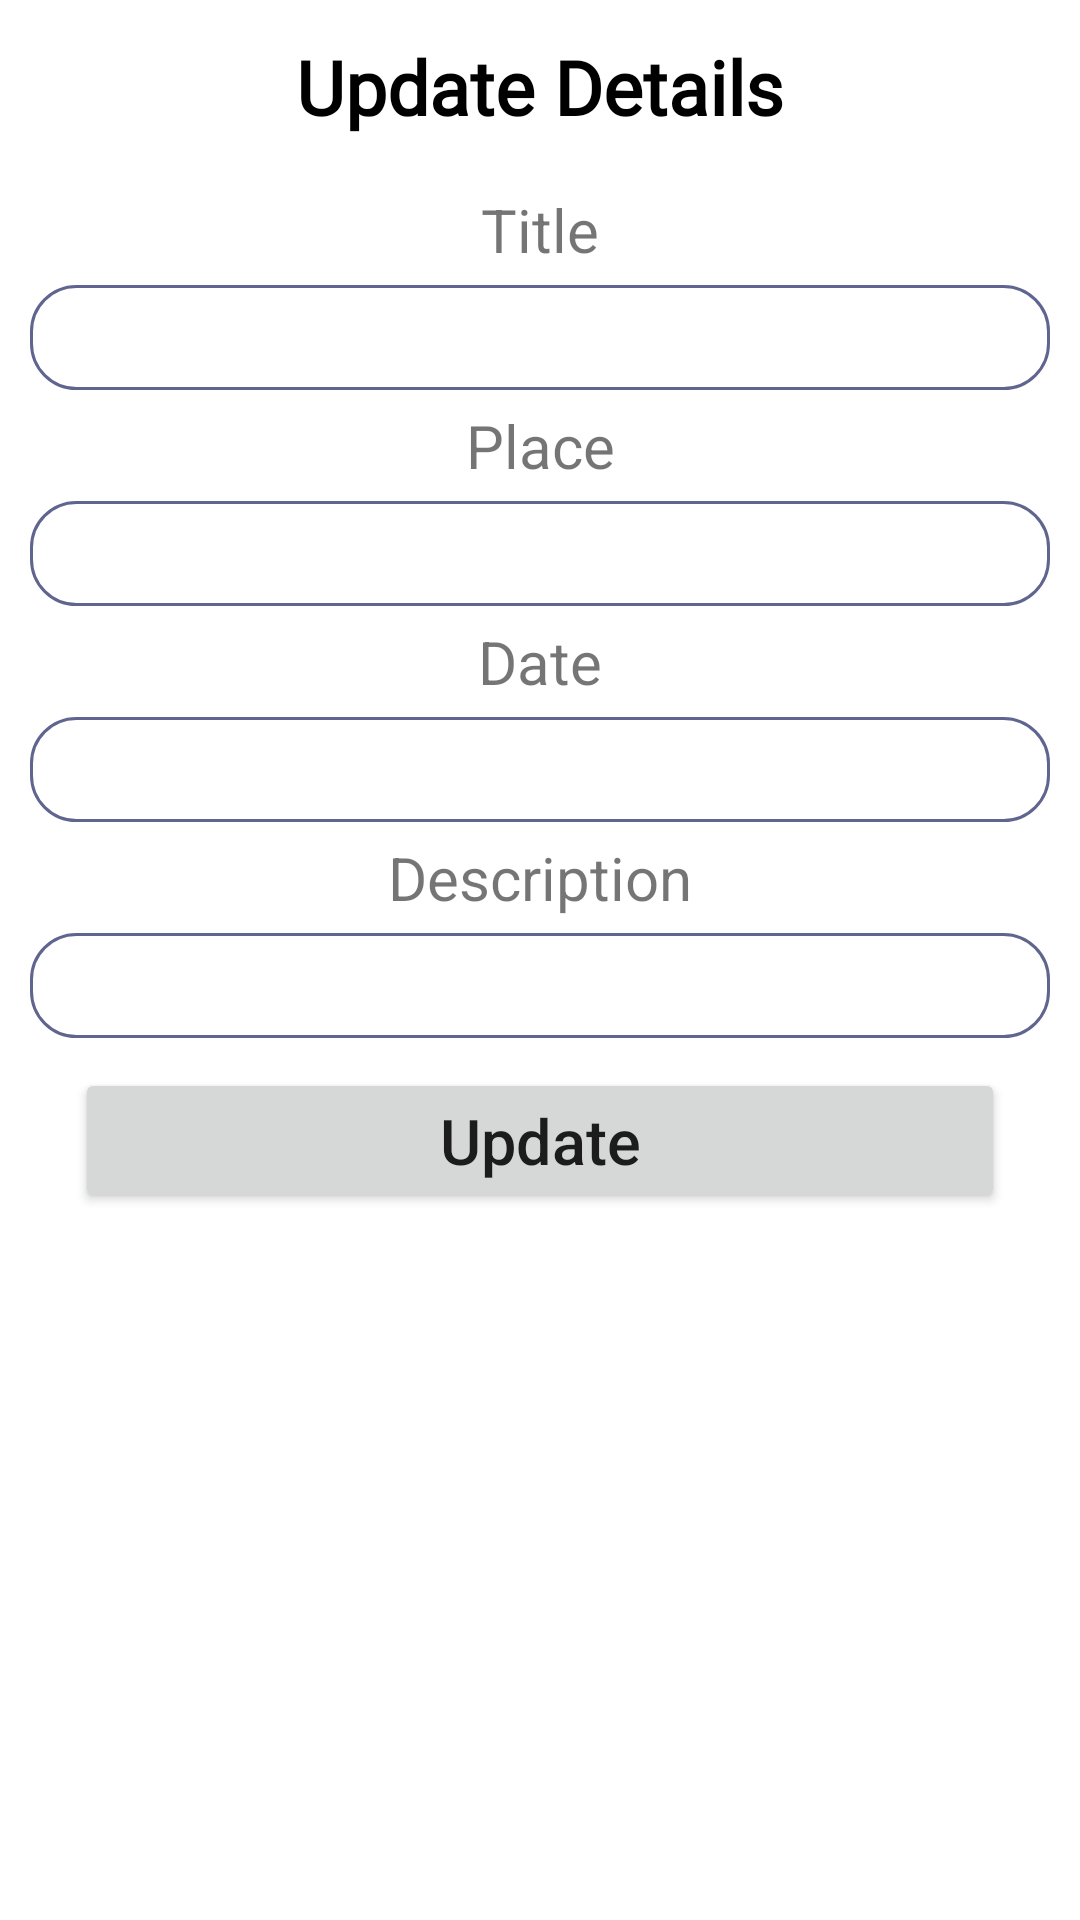

Write the Android layout XML for this screen, with the resource values it uses.
<!-- AndroidManifest.xml: application theme Theme.OASISTravelPlanner -->
<!-- res/layout/activity_memories_update.xml -->
<?xml version="1.0" encoding="utf-8"?>
<LinearLayout xmlns:android="http://schemas.android.com/apk/res/android"
    android:layout_width="match_parent"
    android:layout_height="match_parent"
    android:orientation="vertical"
    xmlns:app="http://schemas.android.com/apk/res-auto">

    <TextView
        android:layout_width="match_parent"
        android:layout_height="58dp"
        android:text="Update Details"
        android:textSize="25dp"
        android:textStyle="bold"
        android:fontFamily="@font/akaya_telivigala"
        android:gravity="center"
        android:textColor="#000000" />

    <TextView
        android:layout_width="match_parent"
        android:layout_height="wrap_content"
        android:gravity="center"
        android:textSize="20sp"
        android:layout_marginTop="5dp"
        android:layout_marginBottom="5dp"
        android:text="Title" />

    <EditText
        android:layout_width="match_parent"
        android:layout_height="35dp"
        android:layout_marginLeft="10dp"
        android:layout_marginRight="10dp"
        android:background="@drawable/rounded"
        android:gravity="center"
        android:id="@+id/editTitleTxt"/>

    <TextView
        android:layout_width="match_parent"
        android:layout_height="wrap_content"
        android:gravity="center"
        android:textSize="20sp"
        android:layout_marginTop="5dp"
        android:layout_marginBottom="5dp"
        android:text="Place" />

    <EditText
        android:layout_width="match_parent"
        android:layout_height="35dp"
        android:layout_marginLeft="10dp"
        android:layout_marginRight="10dp"
        android:background="@drawable/rounded"
        android:gravity="center"
        android:id="@+id/editPlaceTxt"/>

    <TextView
        android:layout_width="match_parent"
        android:layout_height="wrap_content"
        android:gravity="center"
        android:textSize="20sp"
        android:layout_marginTop="5dp"
        android:layout_marginBottom="5dp"
        android:text="Date" />

    <EditText
        android:layout_width="match_parent"
        android:layout_height="35dp"
        android:layout_marginLeft="10dp"
        android:layout_marginRight="10dp"
        android:background="@drawable/rounded"
        android:gravity="center"
        android:id="@+id/editDateTxt"/>

    <TextView
        android:layout_width="match_parent"
        android:layout_height="wrap_content"
        android:gravity="center"
        android:textSize="20sp"
        android:layout_marginTop="5dp"
        android:layout_marginBottom="5dp"
        android:text="Description" />

    <EditText
        android:layout_width="match_parent"
        android:layout_height="35dp"
        android:layout_marginLeft="10dp"
        android:layout_marginRight="10dp"
        android:background="@drawable/rounded"
        android:gravity="center"
        android:id="@+id/editDescriptionTxt"/>

    <Button
        android:layout_width="match_parent"
        android:layout_height="wrap_content"
        android:layout_marginLeft="25dp"
        android:layout_marginRight="25dp"
        android:layout_marginTop="10dp"
        android:text="Update"
        android:textSize="21dp"
        android:textAllCaps="false"
        android:gravity="center"
        android:id="@+id/updateBtn"/>

</LinearLayout>
<!-- resources referenced by this layout -->
<resources>
  <!-- drawable rounded (drawable) -->
  <?xml version="1.0" encoding="utf-8"?>
  <shape xmlns:android="http://schemas.android.com/apk/res/android">
  
      <solid android:color="#FFFFFF"/>
      <stroke
          android:width="1dp"
          android:color="#5F658F"/>
      <corners
          android:radius="15dp"/>
  </shape>
  <style name="Theme.OASISTravelPlanner" parent="Theme.MaterialComponents.DayNight.DarkActionBar">
          
          <item name="colorPrimary">@color/purple_500</item>
          <item name="colorPrimaryVariant">@color/purple_700</item>
          <item name="colorOnPrimary">@color/white</item>
          
          <item name="colorSecondary">@color/teal_200</item>
          <item name="colorSecondaryVariant">@color/teal_700</item>
          <item name="colorOnSecondary">@color/black</item>
          
          <item name="android:statusBarColor" tools:targetApi="l">?attr/colorPrimaryVariant</item>
          
      </style>
  <color name="purple_500">#5F658F</color>
  <color name="purple_700">#6F5B93</color>
  <color name="white">#FFFFFFFF</color>
  <color name="teal_200">#FF03DAC5</color>
  <color name="teal_700">#FF018786</color>
  <color name="black">#FF000000</color>
</resources>
